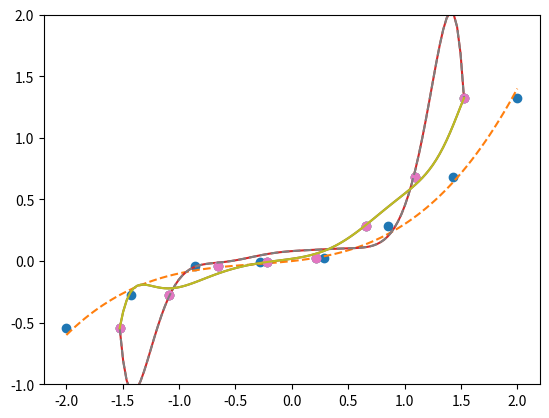

Recreate this plot in Python.
# -*- coding: utf-8 -*-
# ---
# jupyter:
#   jupytext:
#     text_representation:
#       extension: .py
#       format_name: light
#       format_version: '1.3'
#       jupytext_version: 0.8.6
#   kernelspec:
#     display_name: Python 3
#     language: python
#     name: python3
# ---

# +
import numpy as np
import matplotlib.pyplot as plt

# 真の関数

def g(x):
    return 0.1 * (x ** 3 + x ** 2 + x)

# 真の関数にノイズを加えた学習データを適当な数だけ用意する

train_x = np.linspace(-2, 2, 8)
train_y = g(train_x) + np.random.randn(train_x.size) * 0.05

# プロット

x = np.linspace(-2, 2, 100)
plt.plot(train_x, train_y, 'o')
plt.plot(x, g(x), linestyle='dashed')
plt.ylim(-1, 2)
plt.show()

# +
# 標準化
mu = train_x.mean()
sigma = train_x.std()

def standardize(x):
    return (x - mu) / sigma

train_z = standardize(train_x)

# 学習データの行列を作る
def to_matrix(x):
    return np.vstack([
        np.ones(x.size),
        x,
        x ** 2,
        x ** 3,
        x ** 4,
        x ** 5,
        x ** 6,
        x ** 7,
        x ** 8,
        x ** 9,
        x ** 10,
    ]).T

X = to_matrix(train_z)

# パラメータの初期化
theta = np.random.randn(X.shape[1])

# 予測関数
def f(x):
    return np.dot(x, theta)

# +
# 目的関数

def E(x, y):
    return 0.5 * np.sum((y - f(x)) ** 2)

# 学習率
ETA = 1e-4

# 誤差
diff = 1

# 学習を繰り返す

error = E(X, train_y)

while diff > 1e-6:
    theta = theta - ETA * np.dot(f (X) - train_y, X)
    current_error = E(X, train_y)
    diff = error - current_error
    error = current_error
    
# プロット
z = standardize(x)
plt.plot(train_z, train_y, 'o')
plt.plot(z, f(to_matrix(z)))
plt.show()

# +
# 正則悲しのパラメータを保存して再度パラメータ初期化

theta1 = theta
theta = np.random.randn(X.shape[1])

# 正則化定数
LAMBDA = 1

# 誤差
diff = 1

error = E(X, train_y)
while diff > 1e-6:
    # 正則化項、バイアス項は正則化を適用しないので0にする
    reg_term = LAMBDA * np.hstack([0, theta[1:]])
    # 正則化項を適用してパラメータを更新する
    theta = theta - ETA * (np.dot(f(X) - train_y, X) + reg_term)
    current_error = E(X, train_y)
    diff = error - current_error
    error = current_error
    
# plot
plt.plot(train_z, train_y, 'o')
plt.plot(z, f(to_matrix(z)))
plt.show()

# +
# 正則化ありパラメータ
theta2 = theta
plt.plot(train_z, train_y, 'o')

# 正則化なし
theta = theta1
plt.plot(z, f(to_matrix(z)), linestyle='dashed')

# 正則化ありプロット
theta = theta2
plt.plot(z, f(to_matrix(z)))
plt.show()

